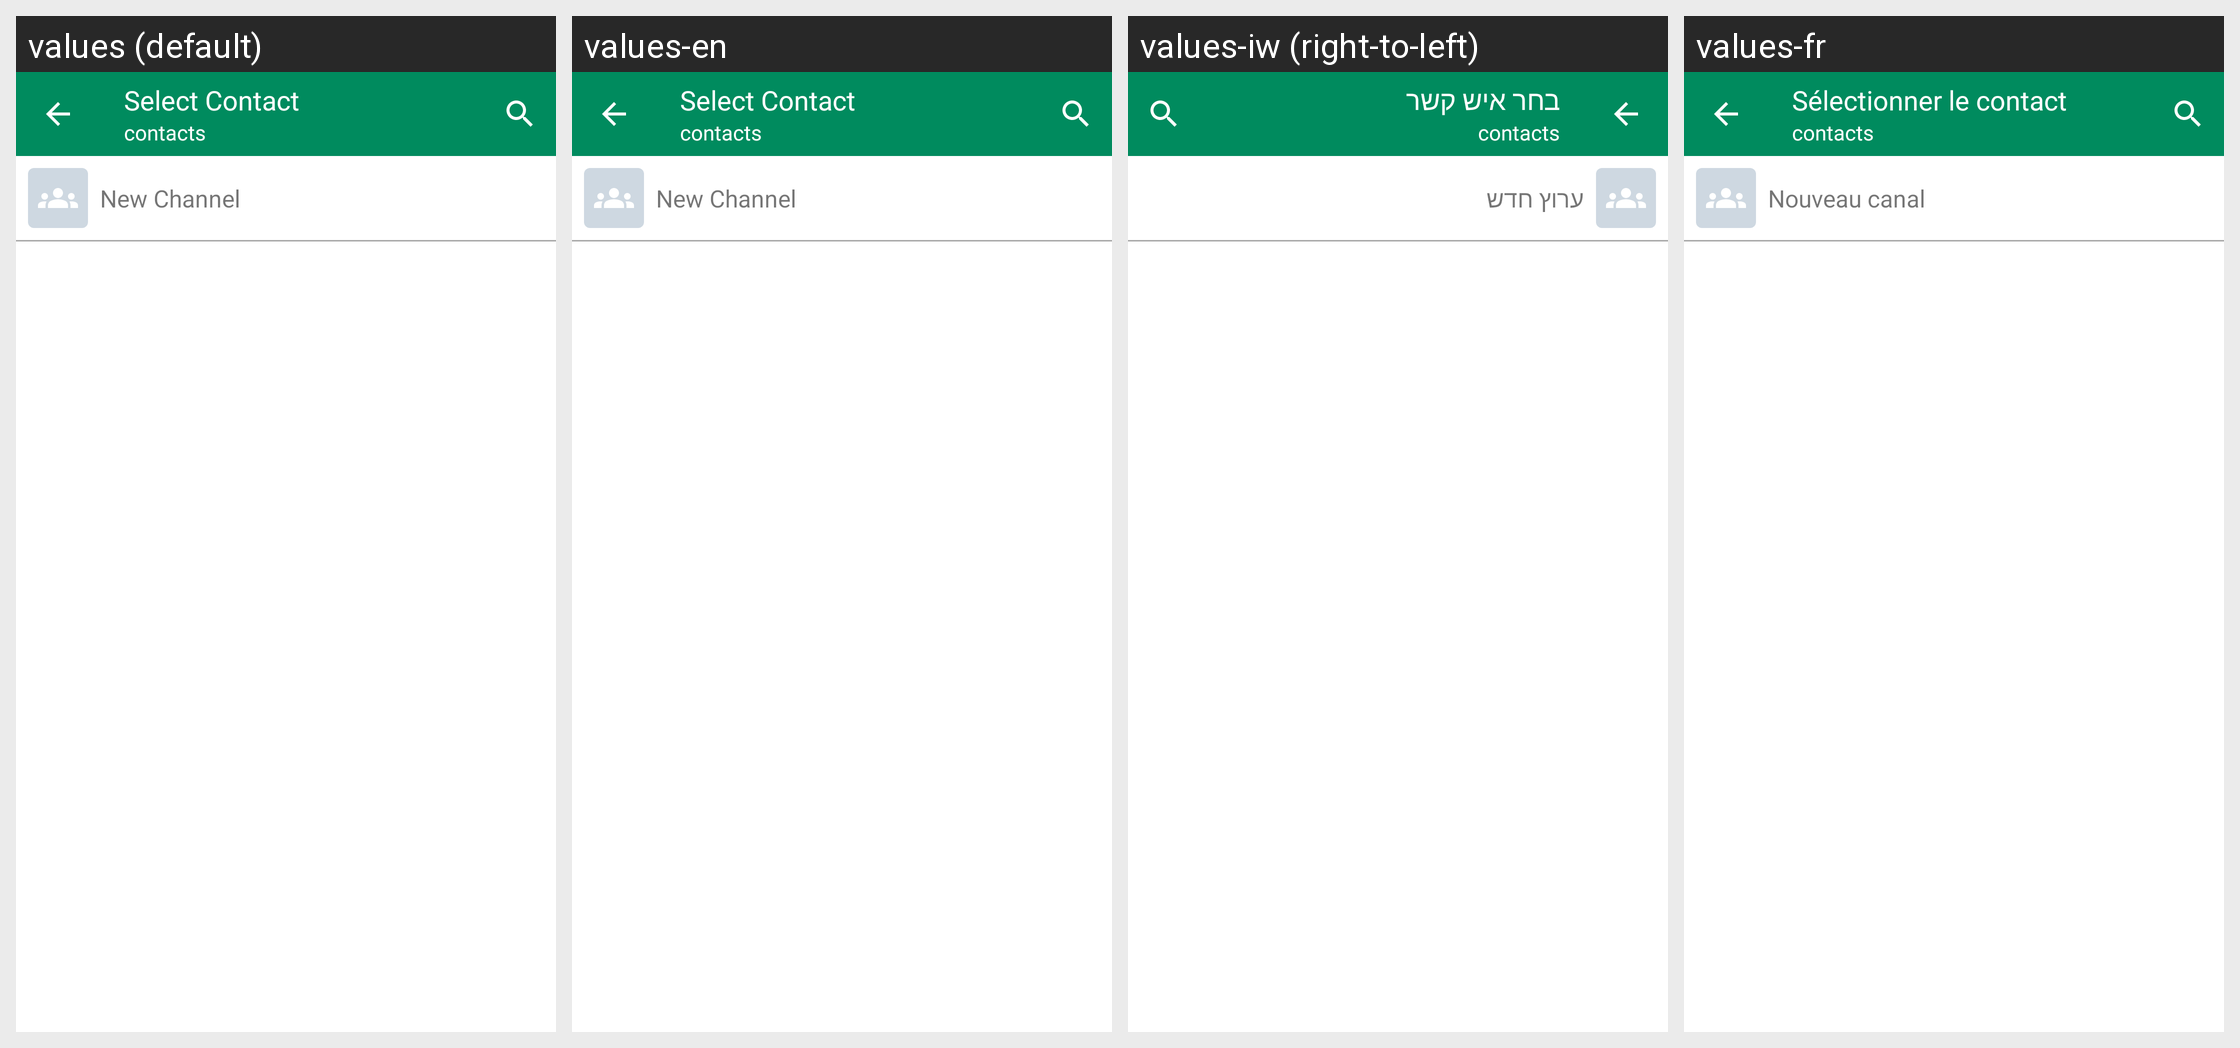

The Android screen above is rendered under several locales of the same app. Produce the string resources it draws, with the default and per-locale values.
Android screen res/layout/fragment_select_contact.xml rendered under 4 locales, left to right: values (default), values-en, values-iw (right-to-left), values-fr. Device: Nexus 5 (rendered at 1080×1920; each locale shown at half size, 540×960, under a caption strip naming it); theme Theme.ZuriChat.
Other locales in the repository, not shown: values-ar, values-de, values-en-rGB, values-es, values-it, values-pt, values-zh.
Strings drawn on this screen, with the default value and each locale's value (text and hints the layout hard-codes, and strings that could not be matched under every locale, appear in the picture but are not listed):

new_channel
  values: New Channel
  values-en: New Channel
  values-iw: ערוץ חדש
  values-fr: Nouveau canal

select_contact
  values: Select Contact
  values-en: Select Contact
  values-iw: בחר איש קשר
  values-fr: Sélectionner le contact
